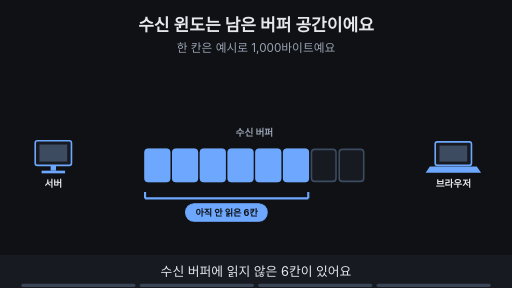
t = 0.00 s
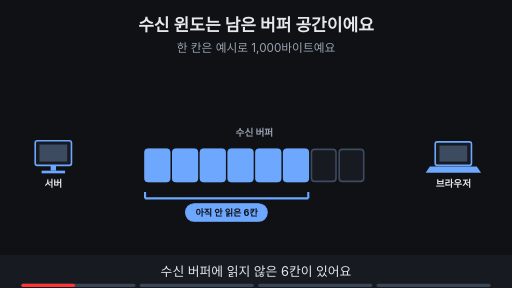
t = 1.88 s
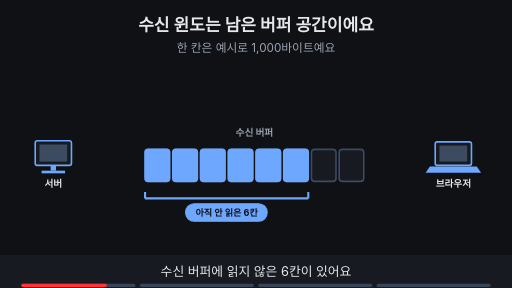
t = 3.00 s
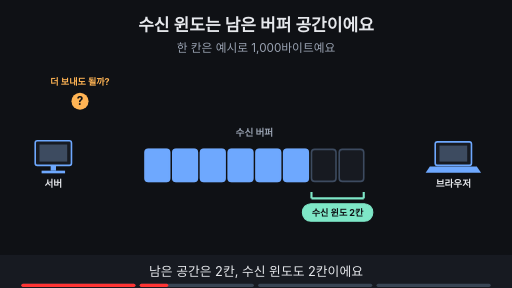
t = 5.00 s
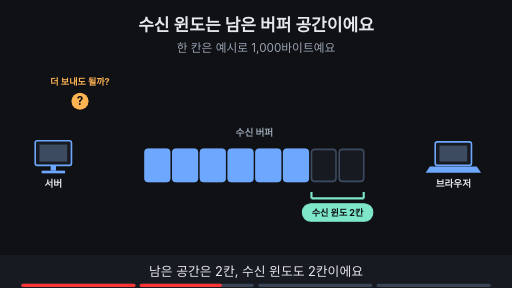
t = 6.88 s
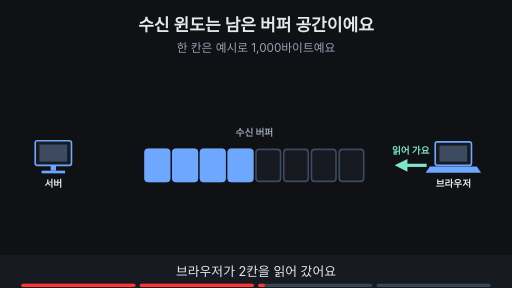
t = 8.24 s

The animated SVG that drew these frames (rendered in a browser with its animation timeline set to each time). Animation: 13 SMIL elements (animate=13); frames cover the first 8.24 s, repeats indefinitely.

<svg xmlns="http://www.w3.org/2000/svg" viewBox="0 0 960 540" width="960" height="540" font-family="-apple-system,'Apple SD Gothic Neo','Segoe UI',sans-serif">
<title>수신 윈도는 남은 버퍼 공간이에요</title>
<rect width="960" height="540" fill="#0f1115"/>
<text x="480" y="58" text-anchor="middle" font-size="32" font-weight="700" fill="#e6e8ec">수신 윈도는 남은 버퍼 공간이에요</text>
<text x="480" y="98" text-anchor="middle" font-size="22" fill="#9aa3b2">한 칸은 예시로 1,000바이트예요</text>
<rect x="272" y="280" width="46" height="60" rx="6" fill="#171a21" stroke="#3d4b60" stroke-width="3"/><rect x="324" y="280" width="46" height="60" rx="6" fill="#171a21" stroke="#3d4b60" stroke-width="3"/><rect x="376" y="280" width="46" height="60" rx="6" fill="#171a21" stroke="#3d4b60" stroke-width="3"/><rect x="428" y="280" width="46" height="60" rx="6" fill="#171a21" stroke="#3d4b60" stroke-width="3"/><rect x="480" y="280" width="46" height="60" rx="6" fill="#171a21" stroke="#3d4b60" stroke-width="3"/><rect x="532" y="280" width="46" height="60" rx="6" fill="#171a21" stroke="#3d4b60" stroke-width="3"/><rect x="584" y="280" width="46" height="60" rx="6" fill="#171a21" stroke="#3d4b60" stroke-width="3"/><rect x="636" y="280" width="46" height="60" rx="6" fill="#171a21" stroke="#3d4b60" stroke-width="3"/><text x="477" y="255" text-anchor="middle" font-size="18" font-weight="700" fill="#9aa3b2">수신 버퍼</text><rect x="66" y="264" width="68" height="46" rx="4" fill="#171a21" stroke="#6ea8fe" stroke-width="3"/><rect x="74" y="271" width="52" height="32" fill="#3d4b60"/><rect x="95" y="310" width="10" height="10" fill="#6ea8fe"/><rect x="78" y="320" width="44" height="5" fill="#6ea8fe"/><text x="100" y="350" text-anchor="middle" font-size="18" font-weight="700" fill="#e6e8ec">서버</text><rect x="816" y="266" width="68" height="44" rx="4" fill="#171a21" stroke="#6ea8fe" stroke-width="3"/><rect x="824" y="273" width="52" height="30" fill="#3d4b60"/><polygon points="806,312 894,312 902,324 798,324" fill="#6ea8fe"/><text x="850" y="350" text-anchor="middle" font-size="18" font-weight="700" fill="#e6e8ec">브라우저</text><g><rect x="272" y="280" width="46" height="60" rx="6" fill="#6ea8fe" stroke="#6ea8fe" stroke-width="3"/><rect x="324" y="280" width="46" height="60" rx="6" fill="#6ea8fe" stroke="#6ea8fe" stroke-width="3"/><rect x="376" y="280" width="46" height="60" rx="6" fill="#6ea8fe" stroke="#6ea8fe" stroke-width="3"/><rect x="428" y="280" width="46" height="60" rx="6" fill="#6ea8fe" stroke="#6ea8fe" stroke-width="3"/></g><g opacity="1"><animate attributeName="opacity" values="1;1;0;0" keyTimes="0;0.485;0.500;1" dur="16s" repeatCount="indefinite"/><rect x="480" y="280" width="46" height="60" rx="6" fill="#6ea8fe" stroke="#6ea8fe" stroke-width="3"/><rect x="532" y="280" width="46" height="60" rx="6" fill="#6ea8fe" stroke="#6ea8fe" stroke-width="3"/></g><g opacity="1"><animate attributeName="opacity" values="1;1;0;0" keyTimes="0;0.235;0.250;1" dur="16s" repeatCount="indefinite"/><line x1="272" y1="372" x2="578" y2="372" stroke="#6ea8fe" stroke-width="4"/><line x1="272" y1="372" x2="272" y2="360" stroke="#6ea8fe" stroke-width="4"/><line x1="578" y1="372" x2="578" y2="360" stroke="#6ea8fe" stroke-width="4"/><rect x="348" y="382" width="153" height="33" rx="16" fill="#6ea8fe" stroke="#6ea8fe" stroke-width="2"/><text x="425.0" y="404.12" text-anchor="middle" font-size="17" font-weight="700" fill="#0f1115">아직 안 읽은 6칸</text></g><g opacity="0"><animate attributeName="opacity" values="0;0;1;1;0;0" keyTimes="0;0.250;0.265;0.485;0.500;1" dur="16s" repeatCount="indefinite"/><line x1="584" y1="372" x2="682" y2="372" stroke="#7ee7c7" stroke-width="4"/><line x1="584" y1="372" x2="584" y2="360" stroke="#7ee7c7" stroke-width="4"/><line x1="682" y1="372" x2="682" y2="360" stroke="#7ee7c7" stroke-width="4"/><rect x="567" y="382" width="132" height="33" rx="16" fill="#7ee7c7" stroke="#7ee7c7" stroke-width="2"/><text x="633.0" y="404.12" text-anchor="middle" font-size="17" font-weight="700" fill="#0f1115">수신 윈도 2칸</text><circle cx="150" cy="190" r="16" fill="#ffb454"/><text x="150" y="197" text-anchor="middle" font-size="22" font-weight="700" fill="#0f1115">?</text><text x="150" y="160" text-anchor="middle" font-size="17" font-weight="700" fill="#ffb454">더 보내도 될까?</text></g><g opacity="0"><animate attributeName="opacity" values="0;0;1;1;0;0" keyTimes="0;0.500;0.515;0.735;0.750;1" dur="16s" repeatCount="indefinite"/><line x1="800" y1="310" x2="756" y2="310" stroke="#7ee7c7" stroke-width="6"/><polygon points="740,310 764,298 764,322" fill="#7ee7c7"/><text x="770" y="288" text-anchor="middle" font-size="18" font-weight="700" fill="#7ee7c7">읽어 가요</text></g><g opacity="0"><animate attributeName="opacity" values="0;0;1;1" keyTimes="0;0.750;0.765;1" dur="16s" repeatCount="indefinite"/><line x1="480" y1="372" x2="682" y2="372" stroke="#7ee7c7" stroke-width="4"/><line x1="480" y1="372" x2="480" y2="360" stroke="#7ee7c7" stroke-width="4"/><line x1="682" y1="372" x2="682" y2="360" stroke="#7ee7c7" stroke-width="4"/><rect x="515" y="382" width="132" height="33" rx="16" fill="#7ee7c7" stroke="#7ee7c7" stroke-width="2"/><text x="581.0" y="404.12" text-anchor="middle" font-size="17" font-weight="700" fill="#0f1115">수신 윈도 4칸</text><line x1="160" y1="310" x2="246" y2="310" stroke="#7ee7c7" stroke-width="6"/><polygon points="262,310 238,298 238,322" fill="#7ee7c7"/><text x="480" y="455" text-anchor="middle" font-size="20" font-weight="700" fill="#7ee7c7">여유가 늘어난 만큼 알려 줘요</text></g>
<rect x="0" y="478" width="960" height="62" fill="#171a21"/>
<g opacity="1"><animate attributeName="opacity" values="1;1;0;0" keyTimes="0;0.235;0.250;1" dur="16s" repeatCount="indefinite"/><text x="480" y="518" text-anchor="middle" font-size="24" fill="#e6e8ec">수신 버퍼에 읽지 않은 6칸이 있어요</text></g>
<g opacity="0"><animate attributeName="opacity" values="0;0;1;1;0;0" keyTimes="0;0.250;0.265;0.485;0.500;1" dur="16s" repeatCount="indefinite"/><text x="480" y="518" text-anchor="middle" font-size="24" fill="#e6e8ec">남은 공간은 2칸, 수신 윈도도 2칸이에요</text></g>
<g opacity="0"><animate attributeName="opacity" values="0;0;1;1;0;0" keyTimes="0;0.500;0.515;0.735;0.750;1" dur="16s" repeatCount="indefinite"/><text x="480" y="518" text-anchor="middle" font-size="24" fill="#e6e8ec">브라우저가 2칸을 읽어 갔어요</text></g>
<g opacity="0"><animate attributeName="opacity" values="0;0;1;1" keyTimes="0;0.750;0.765;1" dur="16s" repeatCount="indefinite"/><text x="480" y="518" text-anchor="middle" font-size="24" fill="#e6e8ec">수신 윈도 4칸을 서버에 알려 줘요</text></g>

<g aria-label="재생 진행 막대" data-stage-count="4"><g class="progress-segment" data-stage="1"><rect x="40" y="532" width="214" height="6" rx="3" fill="#394554"/><rect x="40" y="532" width="0" height="6" rx="3" fill="#ff3434"><animate attributeName="width" values="0;214;214" keyTimes="0;0.250000;1" dur="16s" repeatCount="indefinite"/></rect></g><g class="progress-segment" data-stage="2"><rect x="262" y="532" width="214" height="6" rx="3" fill="#394554"/><rect x="262" y="532" width="0" height="6" rx="3" fill="#ff3434"><animate attributeName="width" values="0;0;214;214" keyTimes="0;0.250000;0.500000;1" dur="16s" repeatCount="indefinite"/></rect></g><g class="progress-segment" data-stage="3"><rect x="484" y="532" width="214" height="6" rx="3" fill="#394554"/><rect x="484" y="532" width="0" height="6" rx="3" fill="#ff3434"><animate attributeName="width" values="0;0;214;214" keyTimes="0;0.500000;0.750000;1" dur="16s" repeatCount="indefinite"/></rect></g><g class="progress-segment" data-stage="4"><rect x="706" y="532" width="214" height="6" rx="3" fill="#394554"/><rect x="706" y="532" width="0" height="6" rx="3" fill="#ff3434"><animate attributeName="width" values="0;0;214" keyTimes="0;0.750000;1" dur="16s" repeatCount="indefinite"/></rect></g></g></svg>
